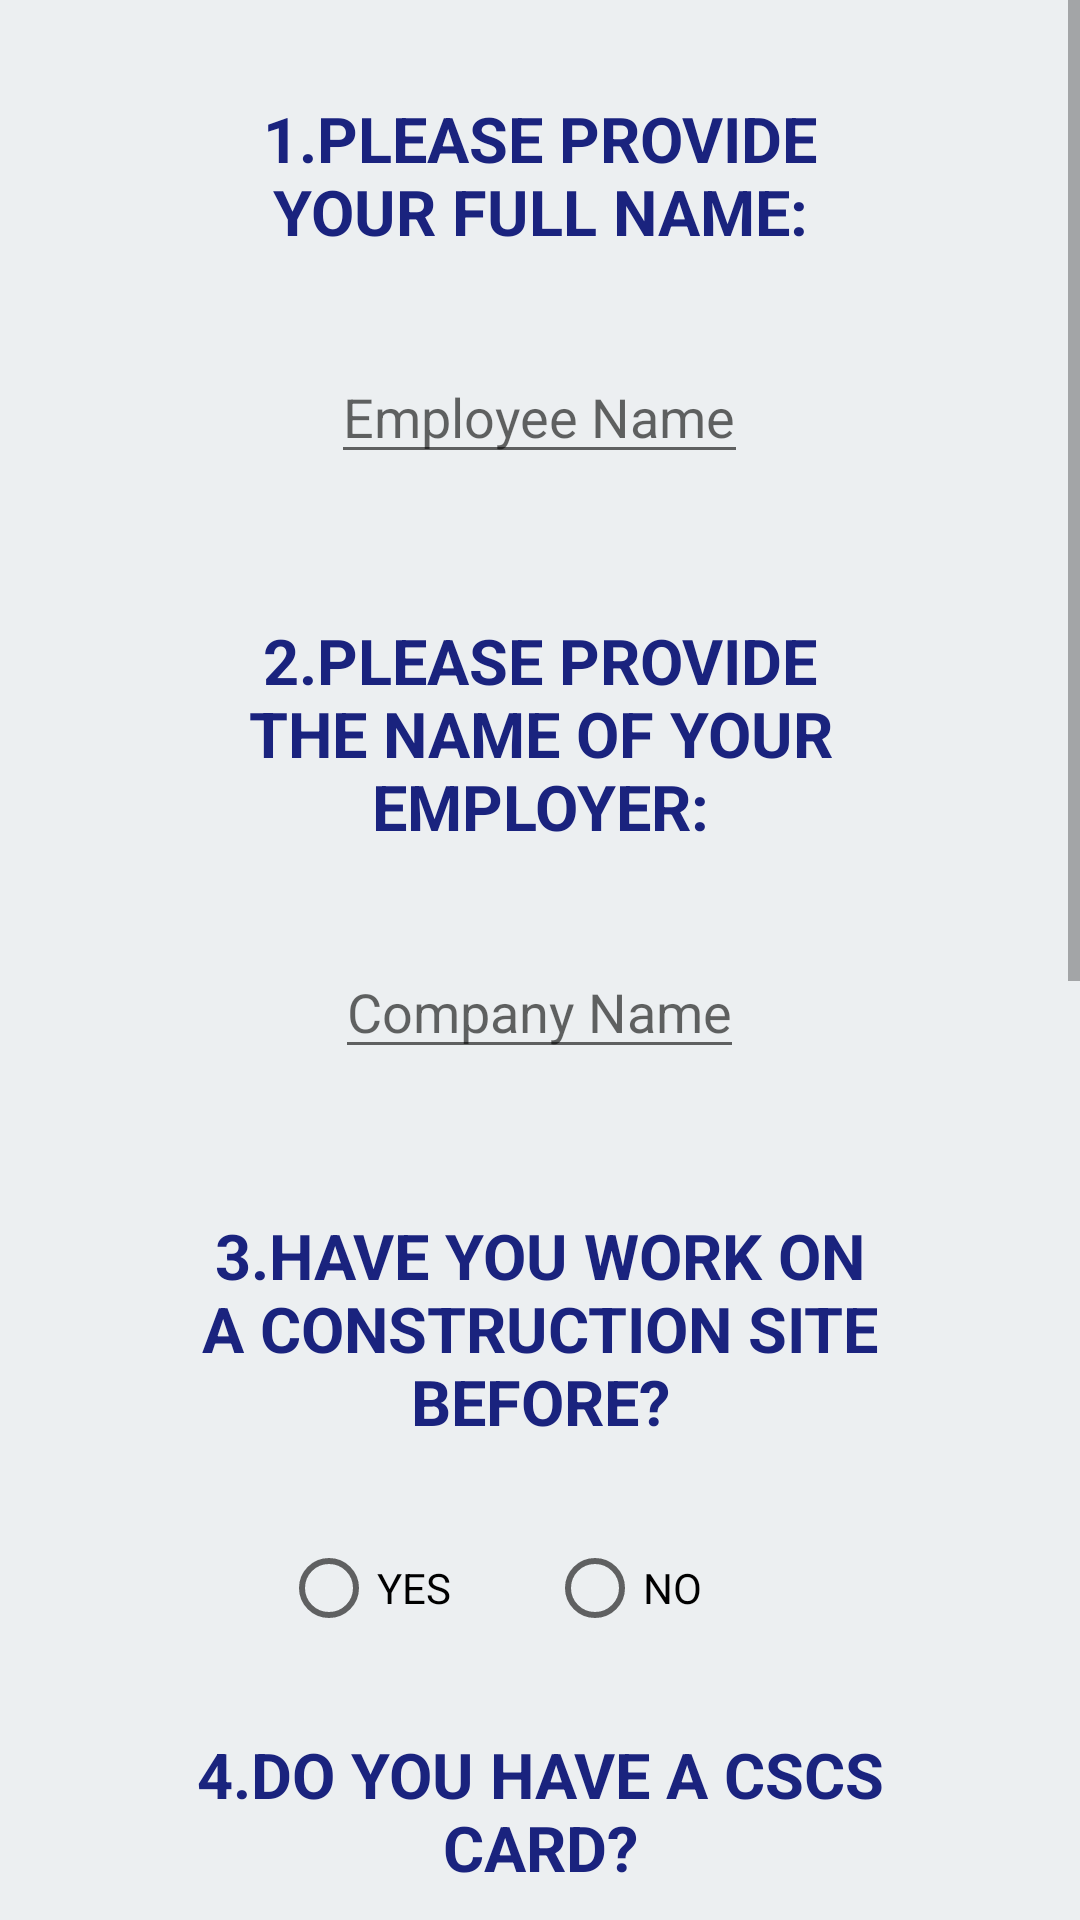

Produce the Android XML layout that renders to this screen, including the resource entries it uses.
<!-- AndroidManifest.xml: application theme AppTheme -->
<!-- res/layout/activity_name.xml -->
<?xml version="1.0" encoding="utf-8"?>
<ScrollView xmlns:android="http://schemas.android.com/apk/res/android"
    android:layout_width="match_parent"
    android:layout_height="match_parent"
    android:background="@color/background">

    <LinearLayout
        android:layout_width="wrap_content"
        android:layout_height="wrap_content"
        android:orientation="vertical">

        <TextView
            style="@style/question"
            android:text="@string/name_q" />

        <EditText
            android:id="@+id/name_field"
            style="@style/inputText"
            android:hint="@string/name_of_user"
            android:inputType="textCapWords" />

        <TextView
            style="@style/question"
            android:text="@string/company_q" />

        <EditText
            android:id="@+id/company_field"
            style="@style/inputText"
            android:hint="@string/name_of_company"
            android:inputType="textCapWords" />


        <TextView
            style="@style/question"
            android:text="@string/question_3" />

        <RadioGroup
            style="@style/groupRadio">

            <RadioButton
                android:id="@+id/experience_yes"
                style="@style/buttonRadio"
                android:text="@string/positive" />

            <RadioButton
                android:id="@+id/experience_no"
                style="@style/buttonRadio"
                android:text="@string/negative" />


        </RadioGroup>

        <TextView
            style="@style/question"
            android:text="@string/question_4" />

        <RadioGroup
            style="@style/groupRadio">

            <RadioButton
                android:id="@+id/cscs_yes"
                style="@style/buttonRadio"
                android:text="@string/positive" />

            <RadioButton
                android:id="@+id/cscs_no"
                style="@style/buttonRadio"
                android:text="@string/negative" />


        </RadioGroup>

        <TextView
            style="@style/question"
            android:text="@string/question_5" />

        <RadioGroup
            android:id="@+id/cscs_type"
            style="@style/groupRadio">

            <RadioButton
                android:id="@+id/answer_blue"
                style="@style/buttonRadio2"
                android:text="@string/option1" />

            <RadioButton
                android:id="@+id/answer_yellow"
                style="@style/buttonRadio2"
                android:text="@string/option2" />

            <RadioButton
                android:id="@+id/answer_red"
                style="@style/buttonRadio2"
                android:text="@string/option3"/>

            <RadioButton
                android:id="@+id/answer_green"
                style="@style/buttonRadio2"
                android:text="@string/option4"/>


        </RadioGroup>

        <TextView
            style="@style/question"
            android:text="@string/question_6" />

        <RadioGroup
            style="@style/groupRadio">

            <RadioButton
                android:id="@+id/induction_yes"
                style="@style/buttonRadio"
                android:text="@string/positive" />

            <RadioButton
                android:id="@+id/induction_no"
                style="@style/buttonRadio"
                android:text="@string/negative" />


        </RadioGroup>

        <TextView
            style="@style/question"
            android:text="@string/question_7" />

        <RadioGroup
            style="@style/groupRadio">

            <RadioButton
                android:id="@+id/iff_yes"
                style="@style/buttonRadio"
                android:text="@string/positive" />

            <RadioButton
                android:id="@+id/iff_no"
                style="@style/buttonRadio"
                android:text="@string/negative" />


        </RadioGroup>

        <Button
            android:id="@+id/finish"
            style="@style/button"
            android:onClick="submitAnswers"
            android:text="@string/Finish" />


    </LinearLayout>

</ScrollView>
<!-- resources referenced by this layout -->
<resources>
  <color name="background">#ECEFF1</color>
  <string name="Finish">Finish</string>
  <string name="company_q">2.Please provide the name of your employer:</string>
  <string name="name_of_company">Company Name</string>
  <string name="name_of_user">Employee Name</string>
  <string name="name_q">1.Please provide your full name:</string>
  <string name="negative">No</string>
  <string name="option1">Blue</string>
  <string name="option2">Yellow</string>
  <string name="option3">Red</string>
  <string name="option4">Green</string>
  <string name="positive">Yes</string>
  <string name="question_3">3.Have you work on a construction site before?</string>
  <string name="question_4">4.Do you have a CSCS card?</string>
  <string name="question_5">5.What type of CSCS card you have?</string>
  <string name="question_6">6.Have you been inducted?</string>
  <string name="question_7">7.Have you have the IFF training?</string>
  <style name="button">
          <item name="android:textColor">@color/textButton</item>
          <item name="android:textStyle">bold</item>
          <item name="android:textAllCaps">true</item>
          <item name="android:layout_gravity">center</item>
          <item name="android:layout_width">wrap_content</item>
          <item name="android:layout_height">wrap_content</item>
          <item name="android:layout_alignParentBottom">true</item>
          <item name="android:layout_centerHorizontal">true</item>
          <item name="android:background">@color/colorAccent</item>
          <item name="android:layout_margin">@dimen/margin_regular</item>
  
  
  
      </style>
  <style name="buttonRadio">
          <item name="android:layout_width">wrap_content</item>
          <item name="android:layout_height">wrap_content</item>
          <item name="android:textAllCaps">true</item>
          <item name="android:layout_marginRight">@dimen/margin_regular</item>
  
      </style>
  <style name="buttonRadio2">
          <item name="android:layout_width">wrap_content</item>
          <item name="android:layout_height">wrap_content</item>
          <item name="android:textAllCaps">true</item>
          <item name="android:layout_marginRight">@dimen/margin_special</item>
  
      </style>
  <style name="groupRadio">
          <item name="android:layout_width">wrap_content</item>
          <item name="android:layout_height">wrap_content</item>
          <item name="android:layout_gravity">center</item>
          <item name="android:orientation">horizontal</item>
  
      </style>
  <style name="inputText">
          <item name="android:layout_width">wrap_content</item>
          <item name="android:layout_height">wrap_content</item>
          <item name="android:layout_gravity">center</item>
          <item name="android:layout_marginBottom">16dp</item>
  
  
      </style>
  <style name="AppTheme" parent="Theme.AppCompat.Light.DarkActionBar">
          
          <item name="colorPrimary">@color/colorPrimary</item>
          <item name="colorPrimaryDark">@color/colorPrimaryDark</item>
          <item name="colorAccent">@color/colorAccent</item>
      </style>
  <color name="textButton">#FFFFFF</color>
  <color name="colorAccent">#FF4081</color>
  <dimen name="margin_regular">32dp</dimen>
  <dimen name="margin_special">12dp</dimen>
  <dimen name="text_medium">21sp</dimen>
  <color name="colorQuestions">#1A237E</color>
  <color name="colorPrimary">#78909C</color>
  <color name="colorPrimaryDark">#607D8B</color>
</resources>
